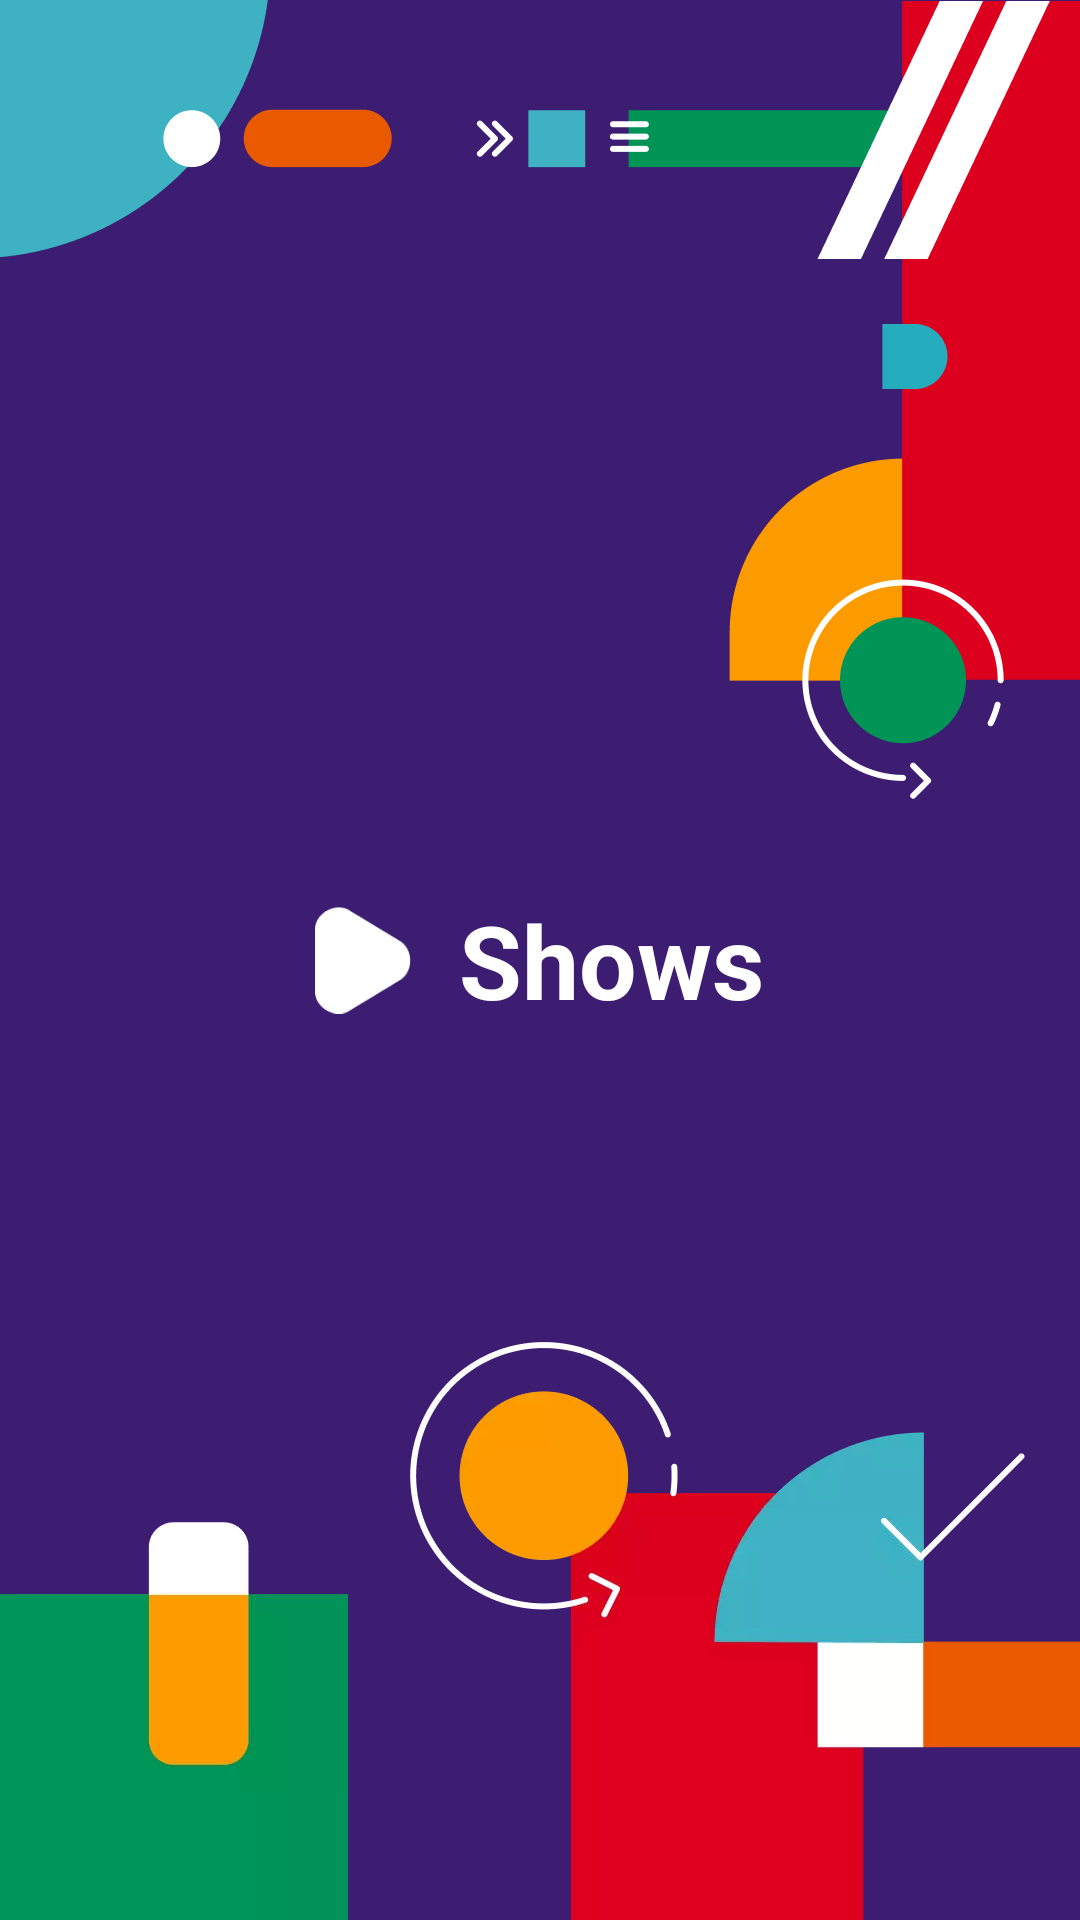

Produce the Android XML layout that renders to this screen, including the resource entries it uses.
<!-- AndroidManifest.xml: application theme AppTheme -->
<!-- res/layout/fragment_splash.xml -->
<?xml version="1.0" encoding="utf-8"?>
<FrameLayout xmlns:android="http://schemas.android.com/apk/res/android"
    android:layout_width="match_parent"
    android:layout_height="match_parent"
    android:background="#3D1D72">

    <ImageView
        android:layout_width="wrap_content"
        android:layout_height="wrap_content"
        android:layout_gravity="start|top"
        android:src="@drawable/top_left_illustration"/>

    <ImageView
        android:layout_width="wrap_content"
        android:layout_height="wrap_content"
        android:layout_gravity="end|top"
        android:src="@drawable/top_right_illustration"/>

    <ImageView
        android:layout_width="wrap_content"
        android:layout_height="wrap_content"
        android:layout_gravity="start|bottom"
        android:src="@drawable/ic_bottom_left_illustration"/>

    <ImageView
        android:layout_width="wrap_content"
        android:layout_height="wrap_content"
        android:layout_gravity="end|bottom"
        android:src="@drawable/ic_bottom_right_illustration"/>

    <LinearLayout
        android:layout_width="match_parent"
        android:layout_height="match_parent"
        android:orientation="horizontal"
        android:layout_gravity="center"
        android:gravity="center">

        <ImageView
            android:id="@+id/splashTriangle"
            android:layout_width="32dp"
            android:layout_height="40dp"
            android:src="@drawable/triangle"
            android:layout_marginEnd="16dp"/>
        <TextView
            android:id="@+id/splashShowsTitle"
            android:layout_width="wrap_content"
            android:layout_height="wrap_content"
            android:text="Shows"
            android:textSize="34sp"
            android:textStyle="bold"
            android:textColor="@android:color/white"/>

    </LinearLayout>


</FrameLayout>
<!-- resources referenced by this layout -->
<resources>
  <!-- drawable ic_bottom_left_illustration: webp bitmap (drawable-hdpi, 744 bytes) -->
  <!-- drawable ic_bottom_right_illustration: webp bitmap (drawable-hdpi, 5386 bytes) -->
  <!-- drawable top_left_illustration: webp bitmap (drawable, 1218 bytes) -->
  <!-- drawable top_right_illustration: webp bitmap (drawable, 4242 bytes) -->
  <!-- drawable triangle: png bitmap (drawable-hdpi, 657 bytes) -->
  <style name="AppTheme" parent="Theme.MaterialComponents.Light.NoActionBar">
          
          <item name="colorPrimary">@color/colorPrimary</item>
          <item name="colorPrimaryDark">@color/colorPrimaryDark</item>
          <item name="colorAccent">@color/colorAccent</item>
          <item name="bottomSheetDialogTheme">@style/AppBottomSheetDialogTheme</item>
      </style>
  <color name="colorPrimary">#6200EE</color>
  <color name="colorPrimaryDark">#3700B3</color>
  <color name="colorAccent">#03DAC5</color>
  <style name="AppBottomSheetDialogTheme" parent="Theme.Design.Light.BottomSheetDialog">
          <item name="bottomSheetStyle">@style/AppModalStyle</item>
      </style>
  <style name="AppModalStyle" parent="Widget.Design.BottomSheet.Modal">
          <item name="android:background">@drawable/rounded_dialog</item>
      </style>
</resources>
